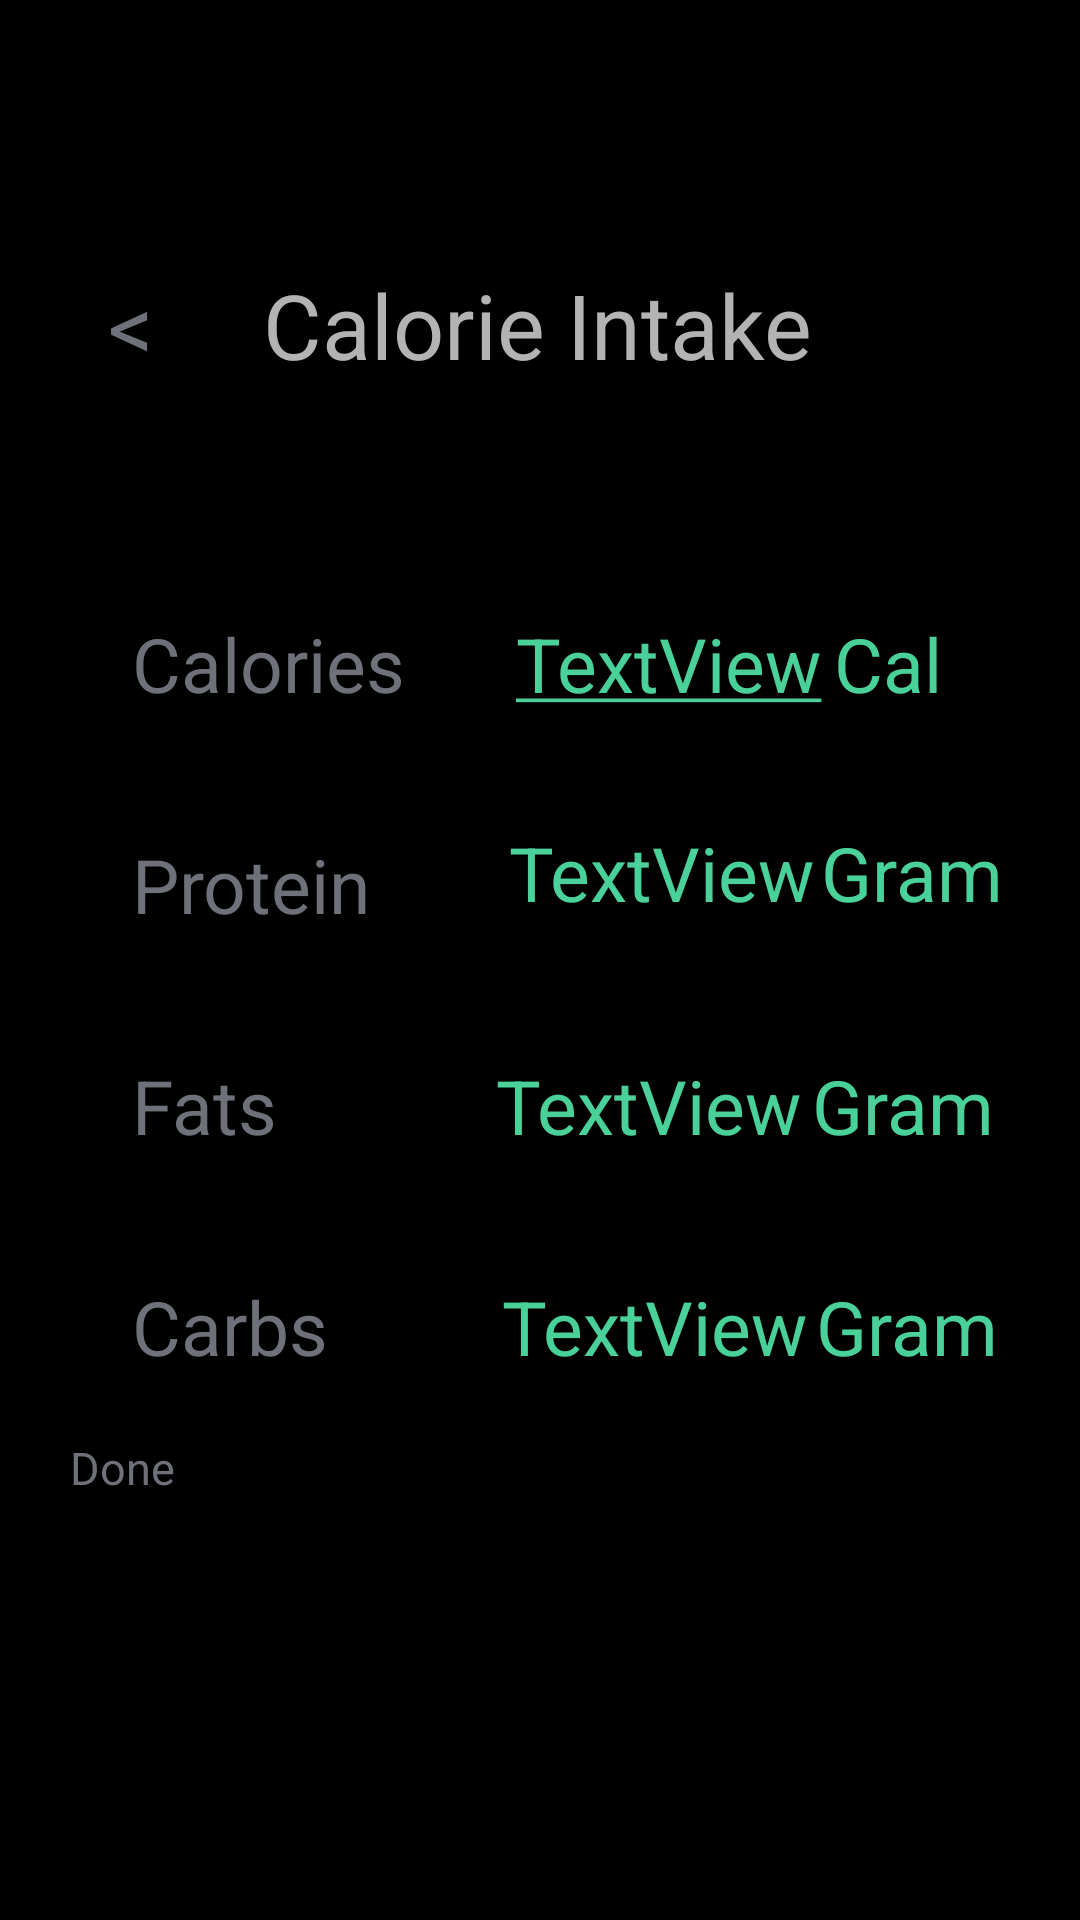

Here is an Android app screen rendered from its layout file. Give the layout XML and the strings, colors and styles it references.
<!-- AndroidManifest.xml: application theme Theme.SehatIn -->
<!-- res/layout/activity_register_calorie.xml -->
<?xml version="1.0" encoding="utf-8"?>
<androidx.constraintlayout.widget.ConstraintLayout xmlns:android="http://schemas.android.com/apk/res/android"
    xmlns:app="http://schemas.android.com/apk/res-auto"
    xmlns:tools="http://schemas.android.com/tools"
    android:id="@+id/main"
    android:layout_width="match_parent"
    android:layout_height="match_parent"
    tools:context=".RegisterCalorie"
    android:background="@color/black">

    <TextView
        android:id="@+id/text_Title"
        android:layout_width="wrap_content"
        android:layout_height="wrap_content"
        android:layout_marginTop="88dp"
        android:text="@string/RegisterCalorie_Title"
        android:textColor="@color/text_color2"
        android:textSize="30sp"
        app:layout_constraintEnd_toEndOf="parent"
        app:layout_constraintHorizontal_bias="0.497"
        app:layout_constraintStart_toStartOf="parent"
        app:layout_constraintTop_toTopOf="parent" />

    <TextView
        android:id="@+id/text_userFats"
        android:layout_width="wrap_content"
        android:layout_height="wrap_content"
        android:layout_marginTop="44dp"
        android:layout_marginEnd="40dp"
        android:text="TextView"
        android:textColor="@color/button_color"
        android:textSize="25sp"
        app:layout_constraintEnd_toEndOf="parent"
        app:layout_constraintHorizontal_bias="0.581"
        app:layout_constraintStart_toEndOf="@+id/text_Fats"
        app:layout_constraintTop_toBottomOf="@+id/text_userProtein" />

    <TextView
        android:id="@+id/text_Calories"
        android:layout_width="wrap_content"
        android:layout_height="wrap_content"
        android:layout_marginStart="44dp"
        android:layout_marginTop="76dp"
        android:text="@string/RegisterCalorie_Calories"
        android:textColor="@color/text_color1"
        android:textSize="25sp"
        app:layout_constraintStart_toStartOf="parent"
        app:layout_constraintTop_toBottomOf="@+id/text_Title" />

    <TextView
        android:id="@+id/text_Carbs"
        android:layout_width="wrap_content"
        android:layout_height="wrap_content"
        android:layout_marginStart="44dp"
        android:layout_marginTop="40dp"
        android:text="@string/RegisterCalorie_Carbs"
        android:textColor="@color/text_color1"
        android:textSize="25sp"
        app:layout_constraintStart_toStartOf="parent"
        app:layout_constraintTop_toBottomOf="@+id/text_Fats" />

    <TextView
        android:id="@+id/text_Protein"
        android:layout_width="wrap_content"
        android:layout_height="wrap_content"
        android:layout_marginStart="44dp"
        android:layout_marginTop="40dp"
        android:text="@string/RegisterCalorie_Protein"
        android:textColor="@color/text_color1"
        android:textSize="25sp"
        app:layout_constraintStart_toStartOf="parent"
        app:layout_constraintTop_toBottomOf="@+id/text_Calories" />

    <TextView
        android:id="@+id/text_userProtein"
        android:layout_width="wrap_content"
        android:layout_height="wrap_content"
        android:layout_marginTop="36dp"
        android:layout_marginEnd="40dp"
        android:text="TextView"
        android:textColor="@color/button_color"
        android:textSize="25sp"
        app:layout_constraintEnd_toEndOf="parent"
        app:layout_constraintHorizontal_bias="0.489"
        app:layout_constraintStart_toEndOf="@+id/text_Protein"
        app:layout_constraintTop_toBottomOf="@+id/text_userCalories" />

    <TextView
        android:id="@+id/text_userCalories"
        android:layout_width="wrap_content"
        android:layout_height="wrap_content"
        android:layout_marginTop="76dp"
        android:layout_marginEnd="40dp"
        android:text="@string/underlined_calories"
        android:textColor="@color/button_color"
        android:textSize="25sp"
        app:layout_constraintEnd_toEndOf="parent"
        app:layout_constraintHorizontal_bias="0.447"
        app:layout_constraintStart_toEndOf="@+id/text_Calories"
        app:layout_constraintTop_toBottomOf="@+id/text_Title" />

    <TextView
        android:id="@+id/text_Cal"
        android:layout_width="wrap_content"
        android:layout_height="wrap_content"
        android:layout_marginTop="76dp"
        android:layout_marginEnd="20dp"
        android:text="@string/cal"
        android:textColor="@color/button_color"
        android:textSize="25sp"
        app:layout_constraintEnd_toEndOf="parent"
        app:layout_constraintHorizontal_bias="0.137"
        app:layout_constraintStart_toEndOf="@+id/text_userCalories"
        app:layout_constraintTop_toBottomOf="@+id/text_Title" />

    <TextView
        android:id="@+id/text_Gram1"
        android:layout_width="wrap_content"
        android:layout_height="wrap_content"
        android:layout_marginTop="36dp"
        android:layout_marginEnd="20dp"
        android:text="@string/gram"
        android:textColor="@color/button_color"
        android:textSize="25sp"
        app:layout_constraintEnd_toEndOf="parent"
        app:layout_constraintHorizontal_bias="0.272"
        app:layout_constraintStart_toEndOf="@+id/text_userProtein"
        app:layout_constraintTop_toBottomOf="@+id/text_Cal" />

    <TextView
        android:id="@+id/text_Gram"
        android:layout_width="wrap_content"
        android:layout_height="wrap_content"
        android:layout_marginTop="44dp"
        android:layout_marginEnd="20dp"
        android:text="@string/gram"
        android:textColor="@color/button_color"
        android:textSize="25sp"
        app:layout_constraintEnd_toEndOf="parent"
        app:layout_constraintHorizontal_bias="0.272"
        app:layout_constraintStart_toEndOf="@+id/text_userFats"
        app:layout_constraintTop_toBottomOf="@+id/text_Gram1" />

    <TextView
        android:id="@+id/text_Gram2"
        android:layout_width="wrap_content"
        android:layout_height="wrap_content"
        android:layout_marginTop="40dp"
        android:layout_marginEnd="20dp"
        android:text="@string/gram"
        android:textColor="@color/button_color"
        android:textSize="25sp"
        app:layout_constraintEnd_toEndOf="parent"
        app:layout_constraintHorizontal_bias="0.272"
        app:layout_constraintStart_toEndOf="@+id/text_userCarbs"
        app:layout_constraintTop_toBottomOf="@+id/text_Gram" />

    <TextView
        android:id="@+id/text_Fats"
        android:layout_width="wrap_content"
        android:layout_height="wrap_content"
        android:layout_marginStart="44dp"
        android:layout_marginTop="40dp"
        android:text="@string/RegisterCalorie_Fats"
        android:textColor="@color/text_color1"
        android:textSize="25sp"
        app:layout_constraintStart_toStartOf="parent"
        app:layout_constraintTop_toBottomOf="@+id/text_Protein" />

    <TextView
        android:id="@+id/text_userCarbs"
        android:layout_width="wrap_content"
        android:layout_height="wrap_content"
        android:layout_marginTop="40dp"
        android:layout_marginEnd="40dp"
        android:text="TextView"
        android:textColor="@color/button_color"
        android:textSize="25sp"
        app:layout_constraintEnd_toEndOf="parent"
        app:layout_constraintHorizontal_bias="0.534"
        app:layout_constraintStart_toEndOf="@+id/text_Carbs"
        app:layout_constraintTop_toBottomOf="@+id/text_userFats" />

    <Button
        android:id="@+id/button"
        android:layout_width="316dp"
        android:layout_height="81dp"
        android:layout_marginStart="40dp"
        android:layout_marginEnd="40dp"
        android:layout_marginBottom="80dp"
        android:backgroundTint="@color/button_color"
        android:text="@string/RegisterCalorie_Done"
        android:textColor="@color/text_color1"
        android:textSize="15sp"
        app:layout_constraintBottom_toBottomOf="parent"
        app:layout_constraintEnd_toEndOf="parent"
        app:layout_constraintHorizontal_bias="0.466"
        app:layout_constraintStart_toStartOf="parent" />

    <TextView
        android:id="@+id/backButton"
        android:layout_width="wrap_content"
        android:layout_height="wrap_content"
        android:layout_marginStart="20dp"
        android:layout_marginTop="88dp"
        android:text="@string/Left"
        android:textColor="@color/text_color1"
        android:textSize="30sp"
        app:layout_constraintEnd_toStartOf="@+id/text_Title"
        app:layout_constraintHorizontal_bias="0.307"
        app:layout_constraintStart_toStartOf="parent"
        app:layout_constraintTop_toTopOf="parent" />

</androidx.constraintlayout.widget.ConstraintLayout>
<!-- resources referenced by this layout -->
<resources>
  <color name="black">#FF000000</color>
  <color name="button_color">#49D199</color>
  <color name="text_color1">#6E7179</color>
  <color name="text_color2">#B3B3B3</color>
  <string name="Left">&lt;</string>
  <string name="RegisterCalorie_Calories">Calories</string>
  <string name="RegisterCalorie_Carbs">Carbs</string>
  <string name="RegisterCalorie_Done">Done</string>
  <string name="RegisterCalorie_Fats">Fats</string>
  <string name="RegisterCalorie_Protein">Protein</string>
  <string name="RegisterCalorie_Title">Calorie Intake</string>
  <string name="cal">Cal</string>
  <string name="gram">Gram</string>
  <string name="underlined_calories"><u>TextView</u></string>
</resources>
